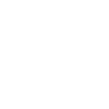
t = 0.00 s
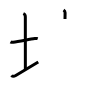
t = 4.00 s
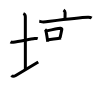
t = 8.00 s
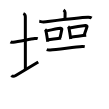
t = 12.00 s
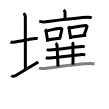
t = 15.50 s
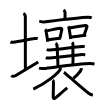
t = 20.00 s

The animated SVG that drew these frames (rendered in a browser with its animation timeline set to each time). Animation: 20 SMIL elements (animate=20); one cycle of 20.00 s.

<svg width="109px" height="109px" viewBox="0 0 px 109px" xmlns="http://www.w3.org/2000/svg" xmlns:xlink="http://www.w3.org/1999/xlink" xml:space="preserve" version="1.1"  baseProfile="full">
<path d="M10.5,41.84c0.69,0.4,2.05,0.47,2.75,0.38c5.75-0.72,16.62-3.04,21.52-3.68c1.15-0.15,2.4-0.19,2.98,0.01" style="fill:none;stroke:black;stroke-width:3;opacity:0">
  <animate attributeType="CSS" attributeName="opacity" from="0" to="1" begin="0s" dur="1s" repeatCount="0" fill="freeze" />
</path>
<path d="M23.37,13.5c1.09,0.5,1.96,2.23,1.96,3.25c0,7.25,0.03,42.25,0.03,53" style="fill:none;stroke:black;stroke-width:3;opacity:0">
  <animate attributeType="CSS" attributeName="opacity" from="0" to="1" begin="1s" dur="1s" repeatCount="0" fill="freeze" />
</path>
<path d="M11.5,75.28c0.71,0.97,2.13,1.49,4.26,0.21c5.92-3.56,16.57-9.92,22.49-13.49" style="fill:none;stroke:black;stroke-width:3;opacity:0">
  <animate attributeType="CSS" attributeName="opacity" from="0" to="1" begin="2s" dur="1s" repeatCount="0" fill="freeze" />
</path>
<path d="M63.55,10c0.58,0.39,1.54,1.74,1.54,2.64c0,1.48-0.08,4.76-0.08,6.38" style="fill:none;stroke:black;stroke-width:3;opacity:0">
  <animate attributeType="CSS" attributeName="opacity" from="0" to="1" begin="3s" dur="1s" repeatCount="0" fill="freeze" />
</path>
<path d="M39.28,21.36c0.98,0.11,3.2,0.73,4.15,0.61c10.57-1.29,34.19-4.47,44.6-4.8c1.61-0.05,2.43,0.05,3.63,0.78" style="fill:none;stroke:black;stroke-width:3;opacity:0">
  <animate attributeType="CSS" attributeName="opacity" from="0" to="1" begin="4s" dur="1s" repeatCount="0" fill="freeze" />
</path>
<path d="M45.1,29.41c0.25,0.22,0.53,0.39,0.61,0.68c0.82,2.9,1.48,7.72,2.07,11.66" style="fill:none;stroke:black;stroke-width:3;opacity:0">
  <animate attributeType="CSS" attributeName="opacity" from="0" to="1" begin="5s" dur="1s" repeatCount="0" fill="freeze" />
</path>
<path d="M46.64,30.9c5.08-1.14,10.76-2.38,13.67-2.67c1.06-0.11,1.7,0.62,1.55,1.24c-0.63,2.56-0.87,4.57-1.8,8.11" style="fill:none;stroke:black;stroke-width:3;opacity:0">
  <animate attributeType="CSS" attributeName="opacity" from="0" to="1" begin="6s" dur="1s" repeatCount="0" fill="freeze" />
</path>
<path d="M47.9,39.82c3.41-0.33,8.53-1.42,13.22-1.92" style="fill:none;stroke:black;stroke-width:3;opacity:0">
  <animate attributeType="CSS" attributeName="opacity" from="0" to="1" begin="7s" dur="1s" repeatCount="0" fill="freeze" />
</path>
<path d="M68,26.64c0.25,0.21,0.51,0.39,0.62,0.66c0.87,2.11,1.49,7.92,2.08,11.7" style="fill:none;stroke:black;stroke-width:3;opacity:0">
  <animate attributeType="CSS" attributeName="opacity" from="0" to="1" begin="8s" dur="1s" repeatCount="0" fill="freeze" />
</path>
<path d="M69.56,28.07c5.11-1.1,12.98-2.31,15.91-2.59c1.07-0.1,1.71,0.6,1.56,1.19c-0.63,2.46-1.79,4.88-2.73,8.29" style="fill:none;stroke:black;stroke-width:3;opacity:0">
  <animate attributeType="CSS" attributeName="opacity" from="0" to="1" begin="9s" dur="1s" repeatCount="0" fill="freeze" />
</path>
<path d="M70.82,37.15c3.44-0.31,10.65-1.4,15.38-1.89" style="fill:none;stroke:black;stroke-width:3;opacity:0">
  <animate attributeType="CSS" attributeName="opacity" from="0" to="1" begin="10s" dur="1s" repeatCount="0" fill="freeze" />
</path>
<path d="M46.7,49.69c0.73,0.27,2.83,0.32,3.56,0.27c6.64-0.51,24.77-2.97,31.91-3.56c1.21-0.1,1.94,0.13,2.55,0.26" style="fill:none;stroke:black;stroke-width:3;opacity:0">
  <animate attributeType="CSS" attributeName="opacity" from="0" to="1" begin="11s" dur="1s" repeatCount="0" fill="freeze" />
</path>
<path d="M55.52,43.44c1.11,0.46,1.62,2.5,1.62,3.46c0,3.1,0.8,12.1,0.8,19.51" style="fill:none;stroke:black;stroke-width:3;opacity:0">
  <animate attributeType="CSS" attributeName="opacity" from="0" to="1" begin="12s" dur="1s" repeatCount="0" fill="freeze" />
</path>
<path d="M72.25,42.25c0.9,0.91,0.83,2,0.73,3.42c-0.39,5.58,0.42,11.83-0.12,18.96" style="fill:none;stroke:black;stroke-width:3;opacity:0">
  <animate attributeType="CSS" attributeName="opacity" from="0" to="1" begin="13s" dur="1s" repeatCount="0" fill="freeze" />
</path>
<path d="M45.82,57.55c0.84,0.36,3.27,0.44,4.12,0.36c7.68-0.7,24.13-2.52,32.38-3.33c1.4-0.14,2.24,0.17,2.95,0.35" style="fill:none;stroke:black;stroke-width:3;opacity:0">
  <animate attributeType="CSS" attributeName="opacity" from="0" to="1" begin="14s" dur="1s" repeatCount="0" fill="freeze" />
</path>
<path d="M38.98,68.17c1.23,0.35,3.48,0.49,4.71,0.35c11.24-1.27,35.24-4.77,46.51-4.95c2.04-0.03,3.28,0.17,4.3,0.34" style="fill:none;stroke:black;stroke-width:3;opacity:0">
  <animate attributeType="CSS" attributeName="opacity" from="0" to="1" begin="15s" dur="1s" repeatCount="0" fill="freeze" />
</path>
<path d="M60.29,67.64c0.08,0.48,0.3,1.28-0.15,1.93c-2.9,4.19-12.32,12.84-26.83,19.46" style="fill:none;stroke:black;stroke-width:3;opacity:0">
  <animate attributeType="CSS" attributeName="opacity" from="0" to="1" begin="16s" dur="1s" repeatCount="0" fill="freeze" />
</path>
<path d="M52.69,80.15c0.36,0.29,0.76,1.58,0.76,2.08c-0.02,6.4-0.25,13.93-0.25,15.02c0,1.08,0.9,1.7,2.04,0.89s9.6-8.39,12.04-10.23" style="fill:none;stroke:black;stroke-width:3;opacity:0">
  <animate attributeType="CSS" attributeName="opacity" from="0" to="1" begin="17s" dur="1s" repeatCount="0" fill="freeze" />
</path>
<path d="M81.28,68.2c0.02,0.24-0.25,1.67-0.39,1.98c-0.87,1.99-3.08,4.34-7.52,8.31" style="fill:none;stroke:black;stroke-width:3;opacity:0">
  <animate attributeType="CSS" attributeName="opacity" from="0" to="1" begin="18s" dur="1s" repeatCount="0" fill="freeze" />
</path>
<path d="M63.83,72.41c1.28,0.7,3.34,2.66,3.69,2.95c5.25,4.38,18,15.55,21.54,18.12c1.33,0.97,2.48,1.39,3.81,1.67" style="fill:none;stroke:black;stroke-width:3;opacity:0">
  <animate attributeType="CSS" attributeName="opacity" from="0" to="1" begin="19s" dur="1s" repeatCount="0" fill="freeze" />
</path>
</svg>
